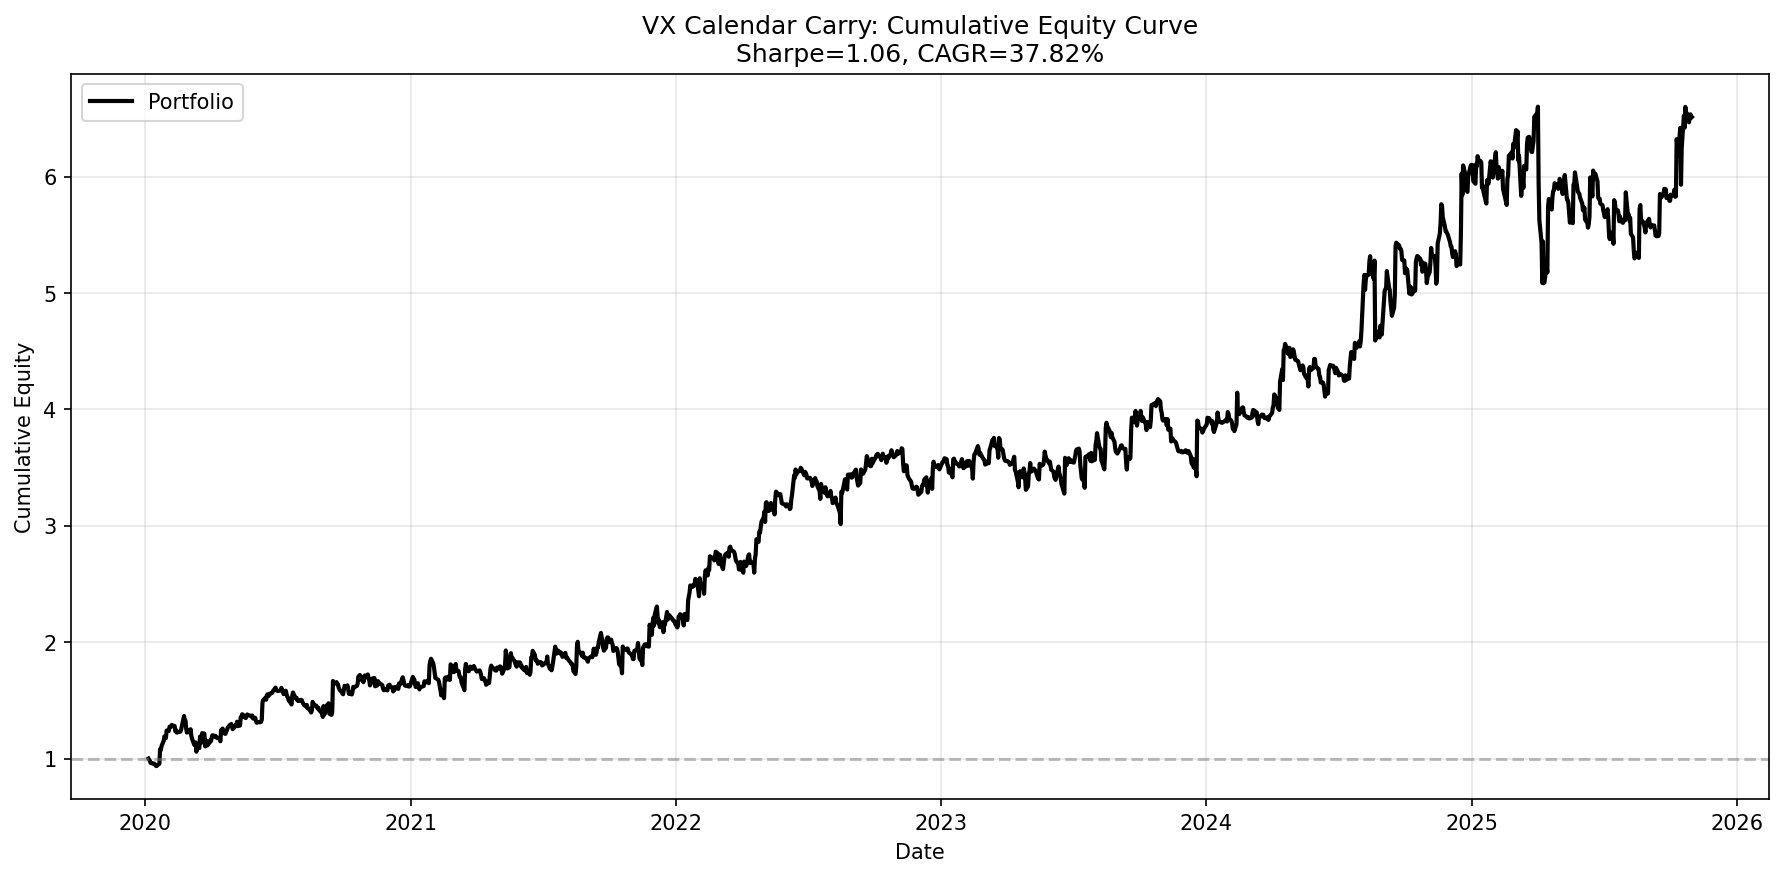

Data behind this chart, as committed beside it:
date, equity
2020-01-06, 1.0
2020-01-07, 0.9886
2020-01-08, 0.9788
2020-01-09, 0.9621
2020-01-10, 0.9616
2020-01-13, 0.9547
2020-01-14, 0.9568
2020-01-15, 0.9489
2020-01-16, 0.9389
2020-01-17, 0.9352
2020-01-21, 0.9556
2020-01-22, 1.081
2020-01-23, 1.073
2020-01-24, 1.107
2020-01-27, 1.153
2020-01-28, 1.191
2020-01-29, 1.193
2020-01-30, 1.177
2020-01-31, 1.241
2020-02-03, 1.237
2020-02-04, 1.273
2020-02-05, 1.273
2020-02-06, 1.272
2020-02-07, 1.289
2020-02-10, 1.277
2020-02-11, 1.281
2020-02-12, 1.235
2020-02-13, 1.245
2020-02-14, 1.223
2020-02-18, 1.23
2020-02-19, 1.232
2020-02-20, 1.25
2020-02-21, 1.279
2020-02-24, 1.366
2020-02-25, 1.325
2020-02-26, 1.326
2020-02-27, 1.252
2020-02-28, 1.223
2020-03-02, 1.242
2020-03-03, 1.222
2020-03-04, 1.252
2020-03-05, 1.196
2020-03-06, 1.172
2020-03-09, 1.118
2020-03-10, 1.137
2020-03-11, 1.139
2020-03-12, 1.059
2020-03-13, 1.103
2020-03-16, 1.09
2020-03-17, 1.189
2020-03-18, 1.131
2020-03-19, 1.181
2020-03-20, 1.218
2020-03-23, 1.215
2020-03-24, 1.105
2020-03-25, 1.156
2020-03-26, 1.151
2020-03-27, 1.112
2020-03-30, 1.137
2020-03-31, 1.157
... 1,412 more rows
